Run: headless pygame with SDL's dummy video driver; simulated clock (each Clock.tick advances the game by its frame time, no real sleeping); random seed 0; keys injected as events and as key.get_pressed() state; no mouse input.
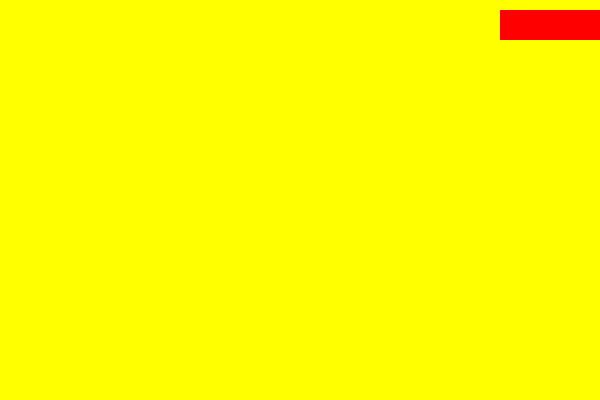
Frame 1 of 4 · flips 1–60 · no input
Frame 2 of 4 · flips 61–180 · tapped SPACE, RETURN · held RIGHT (→), D · screen unchanged from frame 1, image omitted
Frame 3 of 4 · flips 181–300 · held DOWN (↓), S · screen unchanged from frame 2, image omitted
Frame 4 of 4 · flips 301–420 · held LEFT (←), A, UP (↑), W · screen unchanged from frame 3, image omitted

The pygame program that drew these frames:

import pygame

pygame.init()
win = pygame.display.set_mode((600, 400))

b = 0
x = 0
run = True
while run:
    pygame.time.delay(60)
    win.fill((255,255,0))
    
    if b == 0:
        x += 25
        if x == 500:
            b=1
        
        pygame.draw.rect(win, (255,0,0), (x,10,100,30))
        pygame.display.update()


    if b == 1:
        x -= 25
        
        
        if x == 0:
            b = 0        
    
        pygame.draw.rect(win, (255,0,0), (x,10,100,30))
        pygame.display.update()    
    
    

    for e in pygame.event.get():
        if e.type == pygame.QUIT:
            run = False
            
            

pygame.quit()
